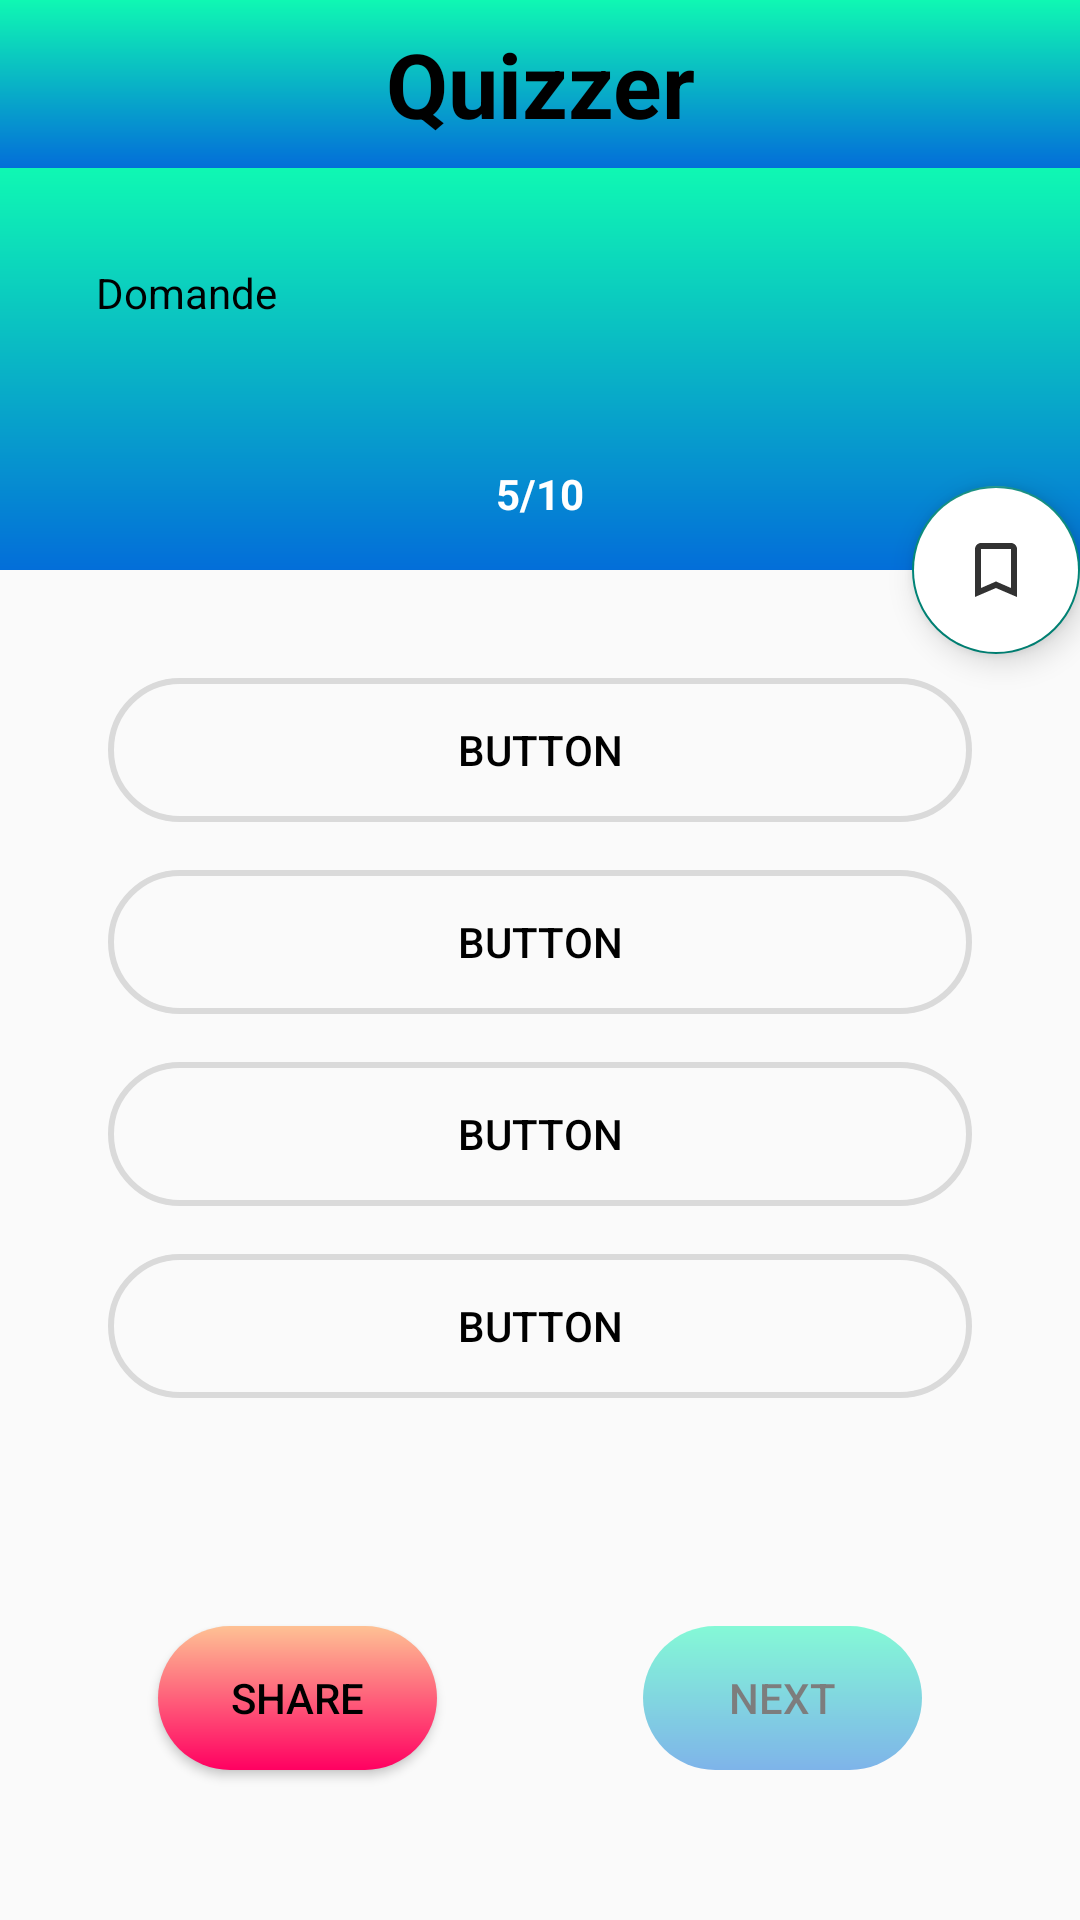

Android layout source for this screen:
<!-- AndroidManifest.xml: application theme Theme.AppCompat.Light.NoActionBar -->
<!-- res/layout/activity_question.xml -->
<?xml version="1.0" encoding="utf-8"?>
<androidx.constraintlayout.widget.ConstraintLayout xmlns:android="http://schemas.android.com/apk/res/android"
    xmlns:app="http://schemas.android.com/apk/res-auto"
    xmlns:tools="http://schemas.android.com/tools"
    android:layout_width="match_parent"
    android:layout_height="match_parent"
    tools:context=".QuestionActivity">

    <androidx.appcompat.widget.Toolbar
        android:id="@+id/toolbar_question"
        android:layout_width="0dp"
        android:layout_height="?attr/actionBarSize"
        android:background="@drawable/rect_radient"
        android:gravity="center"
        android:theme="?attr/actionBarTheme"
        app:layout_constraintEnd_toEndOf="parent"
        app:layout_constraintHorizontal_bias="1.0"
        app:layout_constraintStart_toStartOf="parent"
        app:layout_constraintTop_toTopOf="parent">

        <TextView
            android:id="@+id/textView_category"
            android:layout_width="match_parent"
            android:layout_height="match_parent"
            android:gravity="center"
            android:layout_marginStart="20dp"
            android:layout_marginEnd="20dp"
            android:text="Quizzer"
            android:textColor="@color/black"
            android:textSize="30dp"
            android:textStyle="bold"></TextView>


    </androidx.appcompat.widget.Toolbar>

    <LinearLayout
        android:id="@+id/linearLayout_question"
        android:layout_width="match_parent"
        android:layout_height="wrap_content"
        android:background="@drawable/rect_radient"
        android:orientation="vertical"
        app:layout_constraintEnd_toEndOf="parent"
        app:layout_constraintStart_toStartOf="parent"
        app:layout_constraintTop_toBottomOf="@+id/toolbar_question">

        <TextView
            android:id="@+id/textView_question"
            android:layout_width="match_parent"
            android:layout_height="wrap_content"
            android:layout_margin="16dp"
            android:background="@drawable/item_bg"
            android:backgroundTint="@color/white"
            android:padding="16dp"
            android:text="@string/question"
            android:textColor="@color/black" />

        <TextView
            android:id="@+id/textView_number_indicator"
            android:layout_width="match_parent"
            android:layout_height="wrap_content"
            android:gravity="center"
            android:padding="16dp"
            android:text="@string/_5_10"
            android:textColor="@color/white"
            android:textStyle="bold" />

    </LinearLayout>

    <LinearLayout
        android:id="@+id/linearLayout_options"
        android:layout_width="match_parent"
        android:layout_height="wrap_content"
        android:orientation="vertical"
        android:padding="18dp"
        android:layout_margin="10dp"
        app:layout_constraintEnd_toEndOf="parent"
        app:layout_constraintStart_toStartOf="parent"
        app:layout_constraintTop_toBottomOf="@+id/linearLayout_question">

        <Button
            android:id="@+id/button"
            android:layout_width="match_parent"
            android:layout_height="wrap_content"
            android:layout_margin="8dp"
            android:background="@drawable/rounded_corners"
            android:backgroundTint="@color/lightGray"
            android:text="Button"
            android:textColor="@color/black" />

        <Button
            android:id="@+id/button2"
            android:layout_width="match_parent"
            android:layout_height="wrap_content"
            android:layout_margin="8dp"
            android:background="@drawable/rounded_corners"
            android:backgroundTint="@color/lightGray"
            android:text="Button"
            android:textColor="@color/black" />

        <Button
            android:id="@+id/button3"
            android:layout_width="match_parent"
            android:layout_height="wrap_content"
            android:layout_margin="8dp"
            android:background="@drawable/rounded_corners"
            android:backgroundTint="@color/lightGray"
            android:text="Button"
            android:textColor="@color/black" />

        <Button
            android:id="@+id/button4"
            android:layout_width="match_parent"
            android:layout_height="wrap_content"
            android:layout_margin="8dp"
            android:background="@drawable/rounded_corners"
            android:backgroundTint="@color/lightGray"
            android:text="Button"
            android:textColor="@color/black" />
    </LinearLayout>

    <Button
        android:id="@+id/button_share"
        android:layout_width="93dp"
        android:layout_height="wrap_content"
        android:layout_marginStart="16dp"
        android:layout_marginLeft="16dp"
        android:layout_marginEnd="16dp"
        android:layout_marginRight="16dp"
        android:background="@drawable/button_rounded2"
        android:backgroundTintMode="screen"
        android:text="Share"
        android:textColor="@color/black"
        app:layout_constraintBottom_toBottomOf="parent"
        app:layout_constraintEnd_toStartOf="@+id/button_next"
        app:layout_constraintHorizontal_bias="0.5"
        app:layout_constraintStart_toStartOf="parent"
        app:layout_constraintTop_toBottomOf="@+id/linearLayout_options" />

    <Button
        android:id="@+id/button_next"
        android:layout_width="93dp"
        android:layout_height="wrap_content"
        android:layout_marginStart="16dp"
        android:layout_marginLeft="16dp"
        android:layout_marginEnd="16dp"
        android:layout_marginRight="16dp"
        android:enabled="false"
        android:text="Next"
        android:alpha="0.5"
        android:textColor="@color/black"
        android:background="@drawable/button_rounded"
        app:layout_constraintBottom_toBottomOf="parent"
        app:layout_constraintEnd_toEndOf="parent"
        app:layout_constraintHorizontal_bias="0.5"
        app:layout_constraintStart_toEndOf="@+id/button_share"
        app:layout_constraintTop_toBottomOf="@+id/linearLayout_options" />

    <com.google.android.material.floatingactionbutton.FloatingActionButton
        android:id="@+id/btn_bookmark"
        android:layout_width="wrap_content"
        android:layout_height="wrap_content"
        android:background="@drawable/button_rounded"
        android:backgroundTint="@color/white"
        android:clickable="true"
        android:contentDescription="@string/bookmark"
        android:focusable="true"
        app:layout_constraintBottom_toBottomOf="@+id/linearLayout_question"
        app:layout_constraintEnd_toEndOf="parent"
        app:layout_constraintTop_toBottomOf="@+id/linearLayout_question"
        app:srcCompat="@drawable/bookmark_border"
        tools:ignore="VectorDrawableCompat" />

</androidx.constraintlayout.widget.ConstraintLayout>
<!-- resources referenced by this layout -->
<resources>
  <color name="black">#FF000000</color>
  <color name="lightGray">#DADADA</color>
  <color name="white">#FFFFFFFF</color>
  <!-- drawable bookmark_border (drawable-anydpi) -->
  <vector xmlns:android="http://schemas.android.com/apk/res/android"
      android:width="24dp"
      android:height="24dp"
      android:viewportWidth="24"
      android:viewportHeight="24"
      android:alpha="0.8"
      android:tintMode="screen">
    <path
        android:fillColor="@color/black"
        android:pathData="M17,3L7,3c-1.1,0 -1.99,0.9 -1.99,2L5,21l7,-3 7,3L19,5c0,-1.1 -0.9,-2 -2,-2zM17,18l-5,-2.18L7,18L7,5h10v13z"/>
  </vector>
  <!-- drawable button_rounded (drawable) -->
  <?xml version="1.0" encoding="utf-8"?>
  <shape android:shape="rectangle" xmlns:android="http://schemas.android.com/apk/res/android">
      <solid android:color="@color/black"></solid>
      <corners android:radius="300dp" />
      <gradient android:startColor="@color/startGradient"
          android:endColor="@color/endGradient"
          android:angle="-180"/>
  
  </shape>
  <!-- drawable button_rounded2 (drawable) -->
  <?xml version="1.0" encoding="utf-8"?>
  <shape xmlns:android="http://schemas.android.com/apk/res/android">
      <solid android:color="@color/black"></solid>
      <corners android:radius="300dp" />
      <gradient android:startColor="@color/startGradient2"
          android:endColor="@color/endGradient2"
          android:angle="-180"/>
  </shape>
  <!-- drawable rect_radient (drawable) -->
  <?xml version="1.0" encoding="utf-8"?>
  <shape xmlns:android="http://schemas.android.com/apk/res/android">
      <gradient android:startColor="@color/startGradient"
          android:endColor="@color/endGradient"
          android:angle="-180"></gradient>
  </shape>
  <!-- drawable rounded_corners (drawable) -->
  <?xml version="1.0" encoding="utf-8"?>
  <shape xmlns:android="http://schemas.android.com/apk/res/android">
      <solid android:color="@android:color/transparent"></solid>
      <corners android:radius="200dp"/>
      <stroke android:color="@color/colorPrimary" android:width="2dp"></stroke>
  </shape>
  <string name="_5_10">5/10</string>
  <string name="bookmark">Domande salvate</string>
  <string name="question">Domande</string>
  <color name="startGradient">#0FF8B3</color>
  <color name="endGradient">#036ED9</color>
  <color name="startGradient2">#FEC194</color>
  <color name="endGradient2">#FF0061</color>
  <color name="colorPrimary">#00FFEF</color>
</resources>
